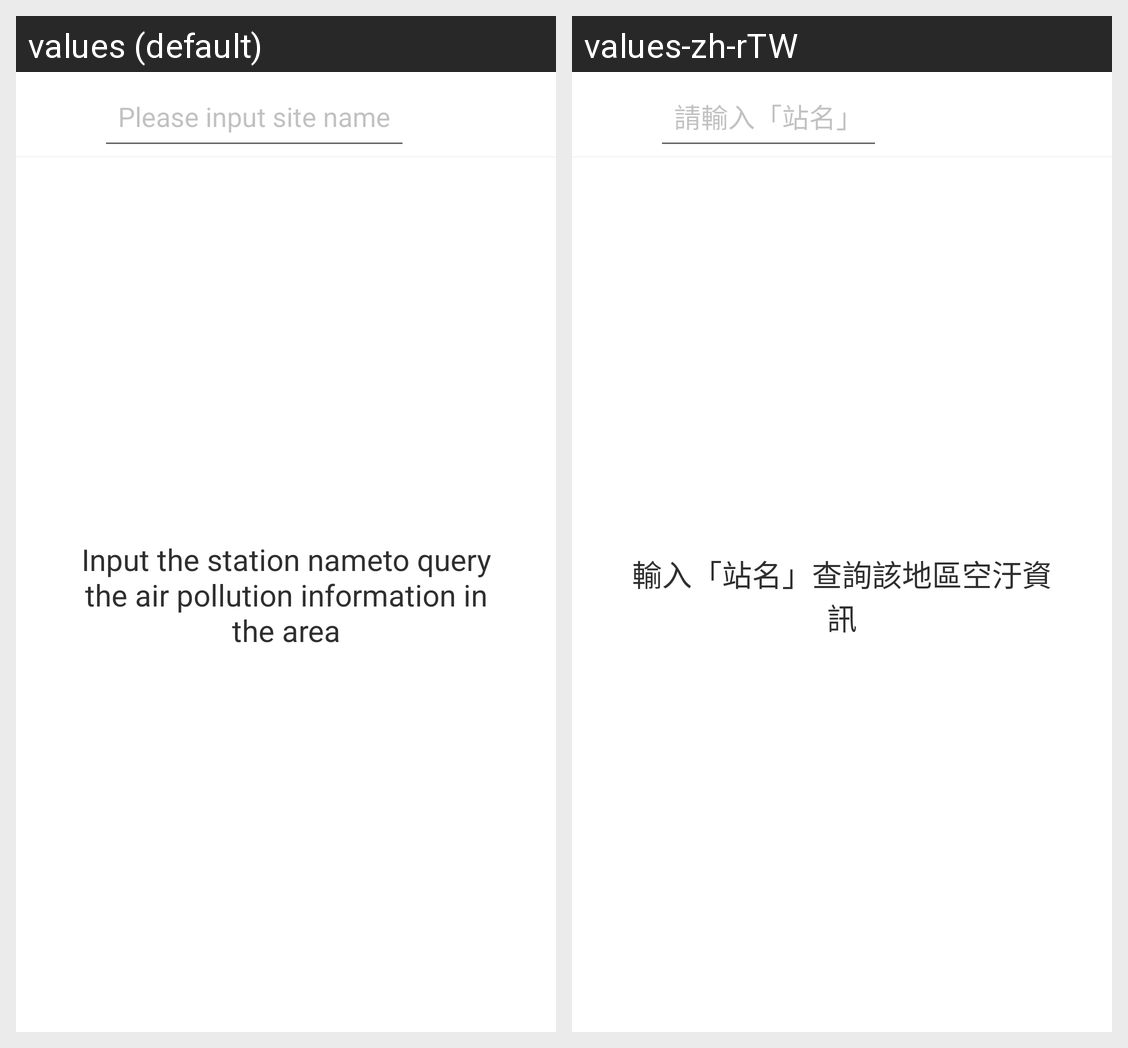

Here is an Android app screen in its default locale and in the app's own translations. Write out the translated-string differences for the strings that appear on this screen.
Android screen res/layout/fragment_search.xml rendered under 2 locales, left to right: values (default), values-zh-rTW. Device: Nexus 5 (rendered at 1080×1920; each locale shown at half size, 540×960, under a caption strip naming it); theme Theme.AirPollutionMonitor.
Strings drawn on this screen, with the default value and each locale's value (text and hints the layout hard-codes, and strings that could not be matched under every locale, appear in the picture but are not listed):

input_site_name_hint
  values: Please input site name
  values-zh-rTW: 請輸入「站名」

search_site_name_tips
  values: Input the station nameto query the air pollution information in the area
  values-zh-rTW: 輸入「站名」查詢該地區空汙資訊
